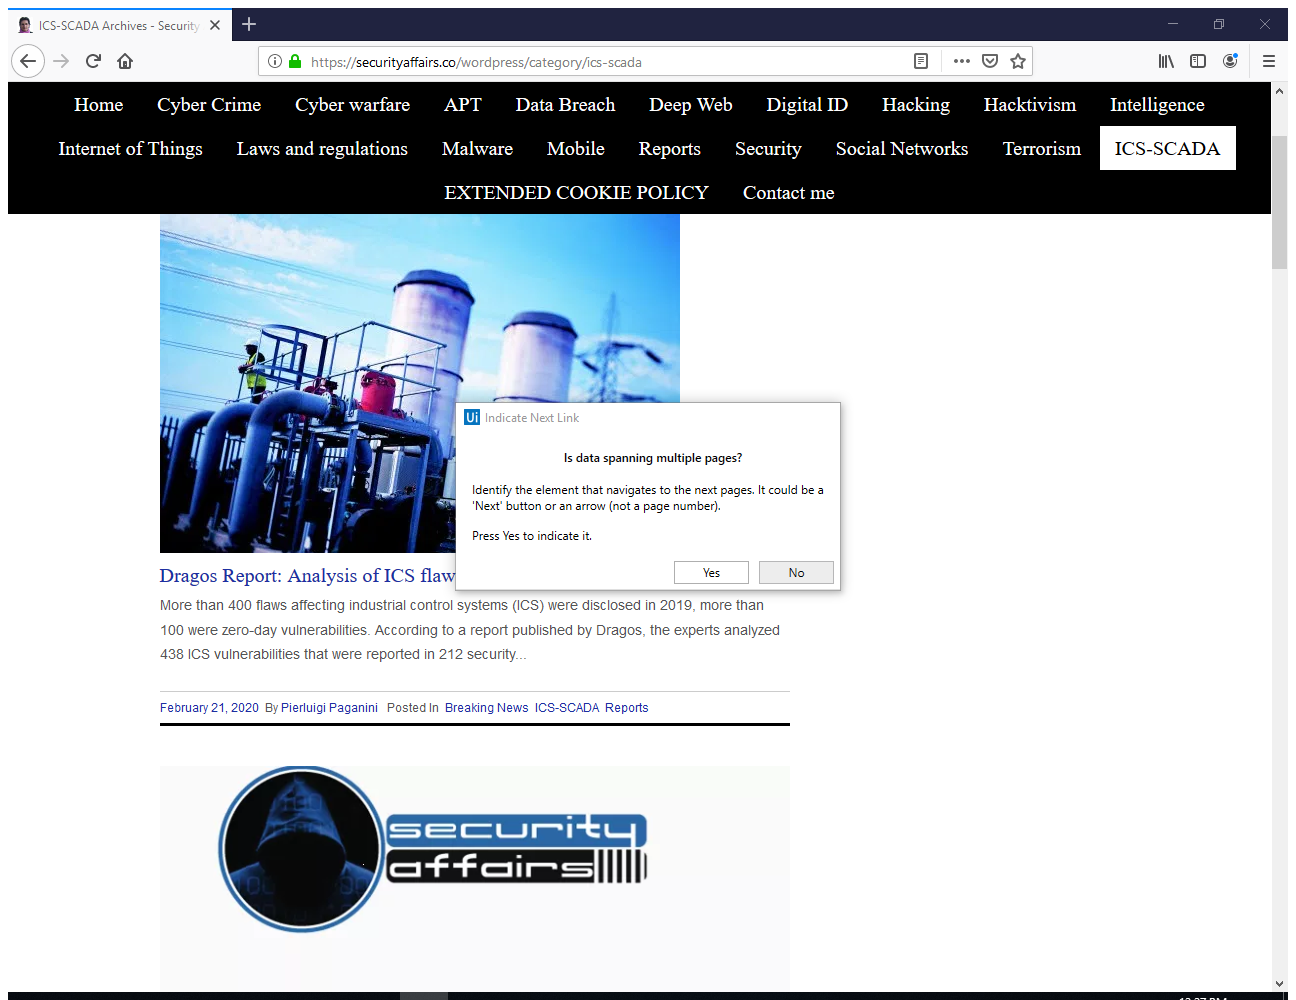
Task: All_Initial_Data
Workflow: ICSScada_Data_Extraction

Step 1: Attach Browser 'ICS SCADA Page' in window 'ICS-SCADA Archives - Security AffairsSecurity Affairs' (firefox.exe)

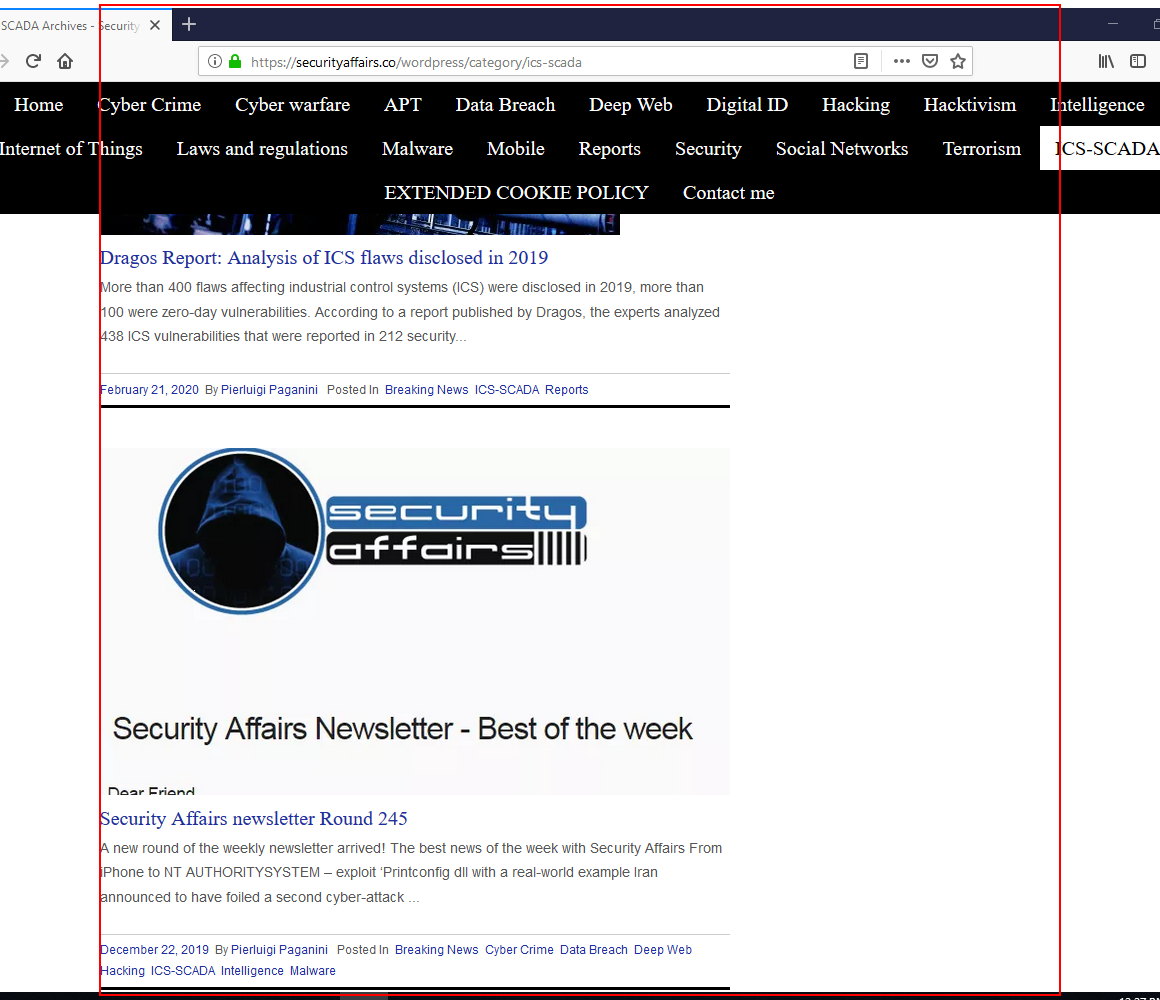
Step 2: get-text from the element